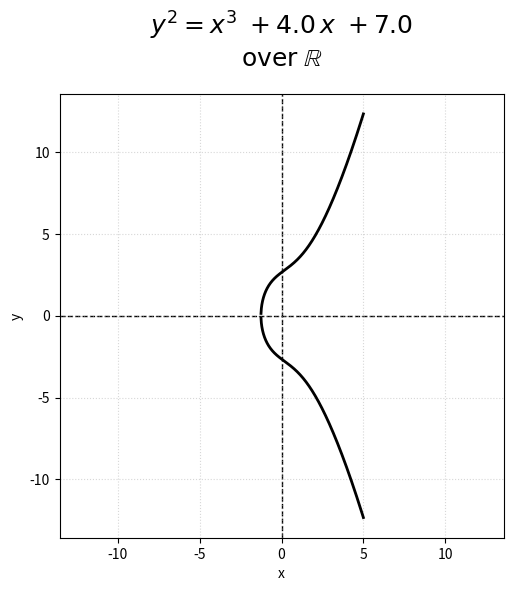

Generate this figure with matplotlib:
#!/usr/bin/env python3
import sys
import argparse
import numpy as np
import matplotlib.pyplot as plt

def compute_curve(a, b, x_min, x_max, num=2000):
    x = np.linspace(x_min, x_max, num)
    f = x**3 + a*x + b
    y_up = np.full_like(x, np.nan)
    y_dn = np.full_like(x, np.nan)
    mask = f >= 0
    y_up[mask] = np.sqrt(f[mask])
    y_dn[mask] = -np.sqrt(f[mask])
    return x, y_up, y_dn

def find_segments(mask):
    segs, in_seg = [], False
    for i, m in enumerate(mask):
        if m and not in_seg:
            start = i; in_seg = True
        elif not m and in_seg:
            segs.append((start, i-1)); in_seg = False
    if in_seg: segs.append((start, len(mask)-1))
    return segs

def real_roots(a, b):
    roots = np.roots([1, 0, a, b])
    return sorted(r.real for r in roots if abs(r.imag) < 1e-6)

def main():
    p = argparse.ArgumentParser(
        description="Plot real elliptic curve $y^2=x^3+ax+b$ over ℝ"
    )
    p.add_argument("--a", type=float, default=4.0, help="coefficient a")
    p.add_argument("--b", type=float, default=7.0, help="coefficient b")
    args = p.parse_args()

    a, b = args.a, args.b
    x_min, x_max = -5, 5

    x, y_up, y_dn = compute_curve(a, b, x_min, x_max)
    finite = np.isfinite(y_up)
    y_lim = (np.nanmax(y_up[finite]) * 1.1) if finite.any() else 1
    R = max(abs(x_min), abs(x_max), y_lim)
    mn, mx = -R, R

    # find real roots to decide if there's a loop
    roots = real_roots(a, b)

    fig, ax = plt.subplots(figsize=(6,6))

    # 1) draw center‐axes first (so curve overwrites them)
    ax.axvline(0, color="black", linestyle="--", linewidth=1, zorder=1)
    ax.axhline(0, color="black", linestyle="--", linewidth=1, zorder=1)

    # 2) split into contiguous real segments
    segs = find_segments(np.isfinite(y_up))
    curve_color = "black"

    # determine loop interval if 3 real roots
    loop_interval = None
    if len(roots) == 3:
        r1, r2, r3 = roots
        # loop is where f>=0 between r1 and r2
        loop_interval = (r1, r2)

    for s, e in segs:
        xs = x[s:e+1]
        yu = y_up[s:e+1]
        yd = y_dn[s:e+1]

        # check if this segment lies within the loop interval
        if loop_interval:
            r1, r2 = loop_interval
            # approximate: segment midpoint in [r1, r2]
            midx = (xs[0] + xs[-1]) / 2
            if r1 <= midx <= r2:
                # close loop
                xs_loop = np.concatenate([xs, xs[::-1], [xs[0]]])
                ys_loop = np.concatenate([yu, yd[::-1], [yu[0]]])
                ax.plot(xs_loop, ys_loop, color=curve_color, linewidth=2, zorder=2)
                continue

        # otherwise plot open branches (they cross axes normally)
        ax.plot(xs, yu, color=curve_color, linewidth=2, zorder=2)
        ax.plot(xs, yd, color=curve_color, linewidth=2, zorder=2)

    # title & labels
    a_str = f"+ {a}" if a>=0 else f"- {abs(a)}"
    b_str = f"+ {b}" if b>=0 else f"- {abs(b)}"
    eq   = rf"$y^2 = x^3\ {a_str}\,x\ {b_str}$"
    over = r"$\mathrm{over}\;\mathbb{R}$"
    ax.set_title(f"{eq}\n{over}", fontsize=18, pad=20)

    ax.set_xlim(mn, mx)
    ax.set_ylim(mn, mx)
    ax.set_xlabel("x")
    ax.set_ylabel("y")
    ax.grid(True, linestyle=":", alpha=0.5)
    ax.set_aspect("equal", "box")
    fig.subplots_adjust(top=0.85)
    plt.show()

if __name__ == "__main__":
    main()
